2-way image classification set "Gammatone of heart sounds" from GitHub (NEC-PROJECTS-2025/BB2); label vocabulary: healthy, unhealthy.

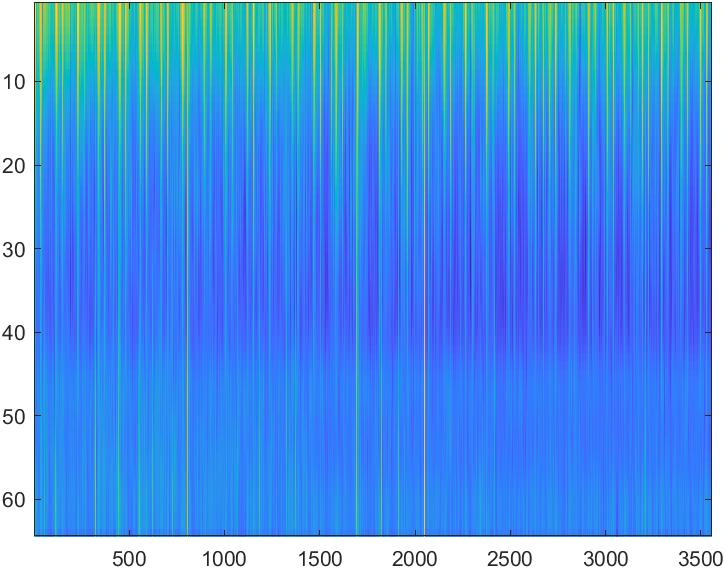
Label: unhealthy

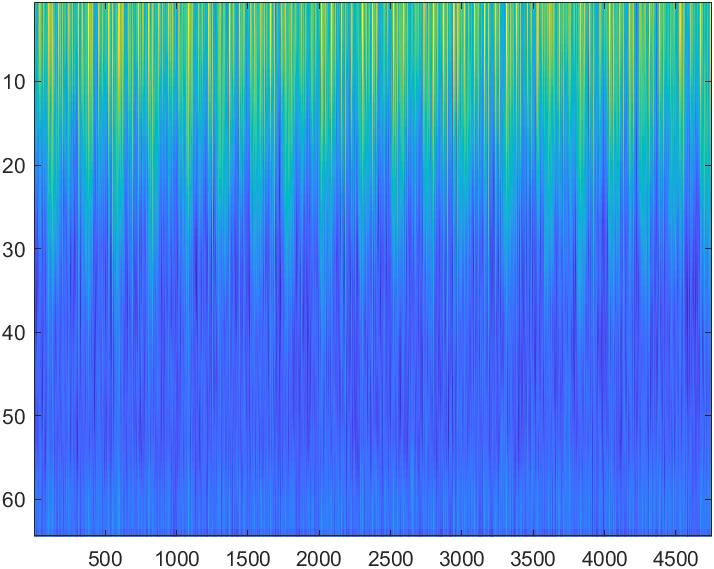
Label: healthy

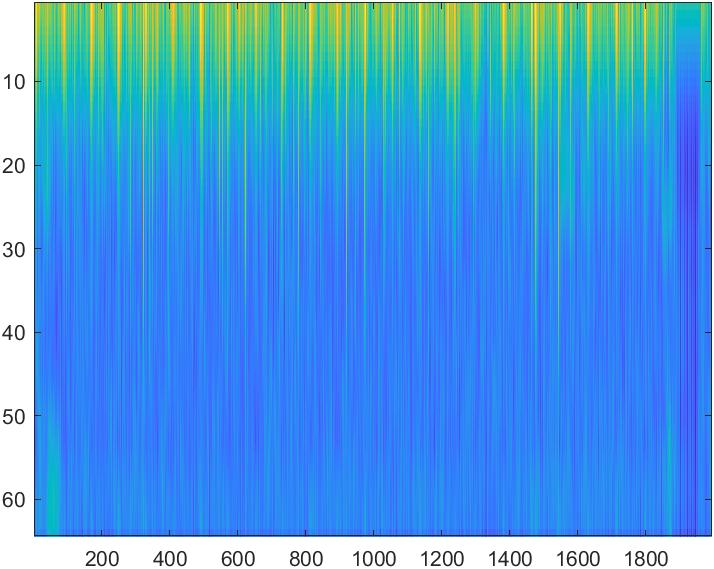
Label: unhealthy

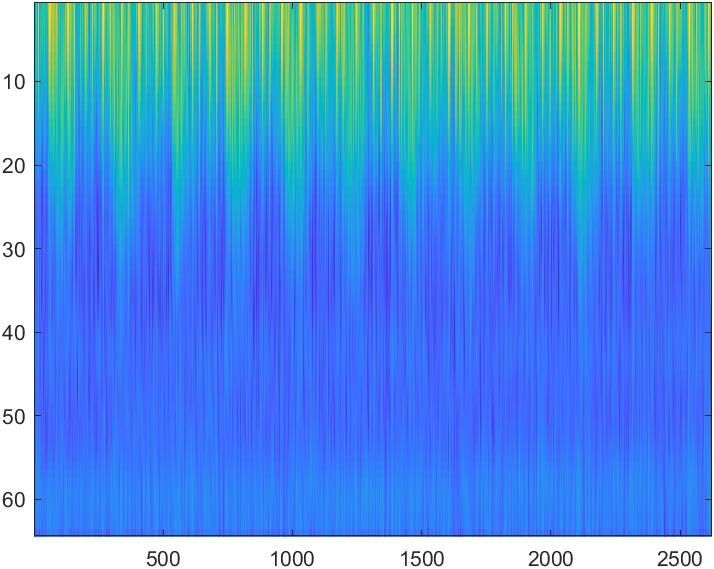
Label: healthy

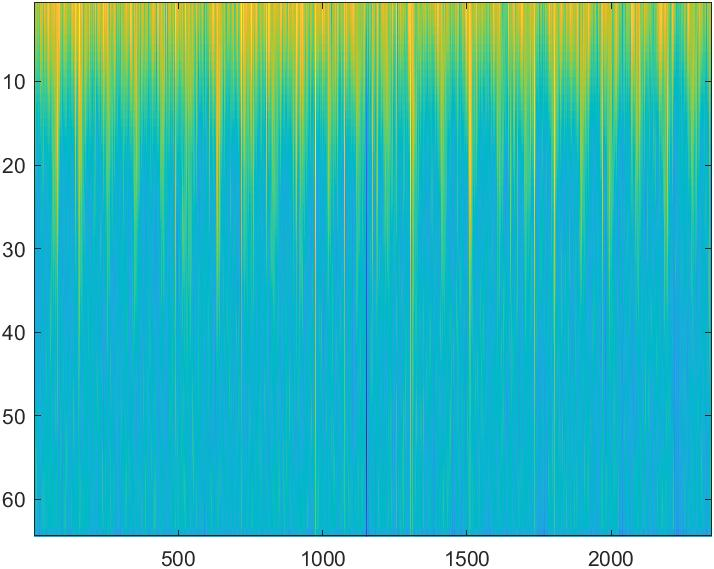
Label: unhealthy

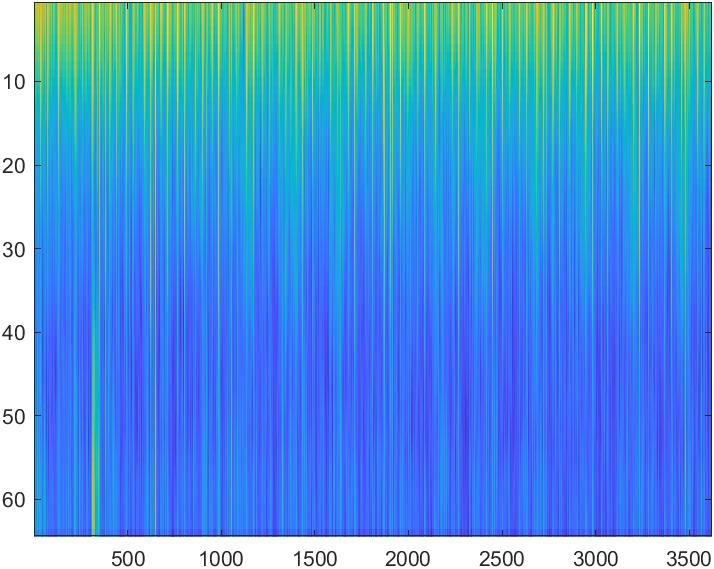
Label: healthy
